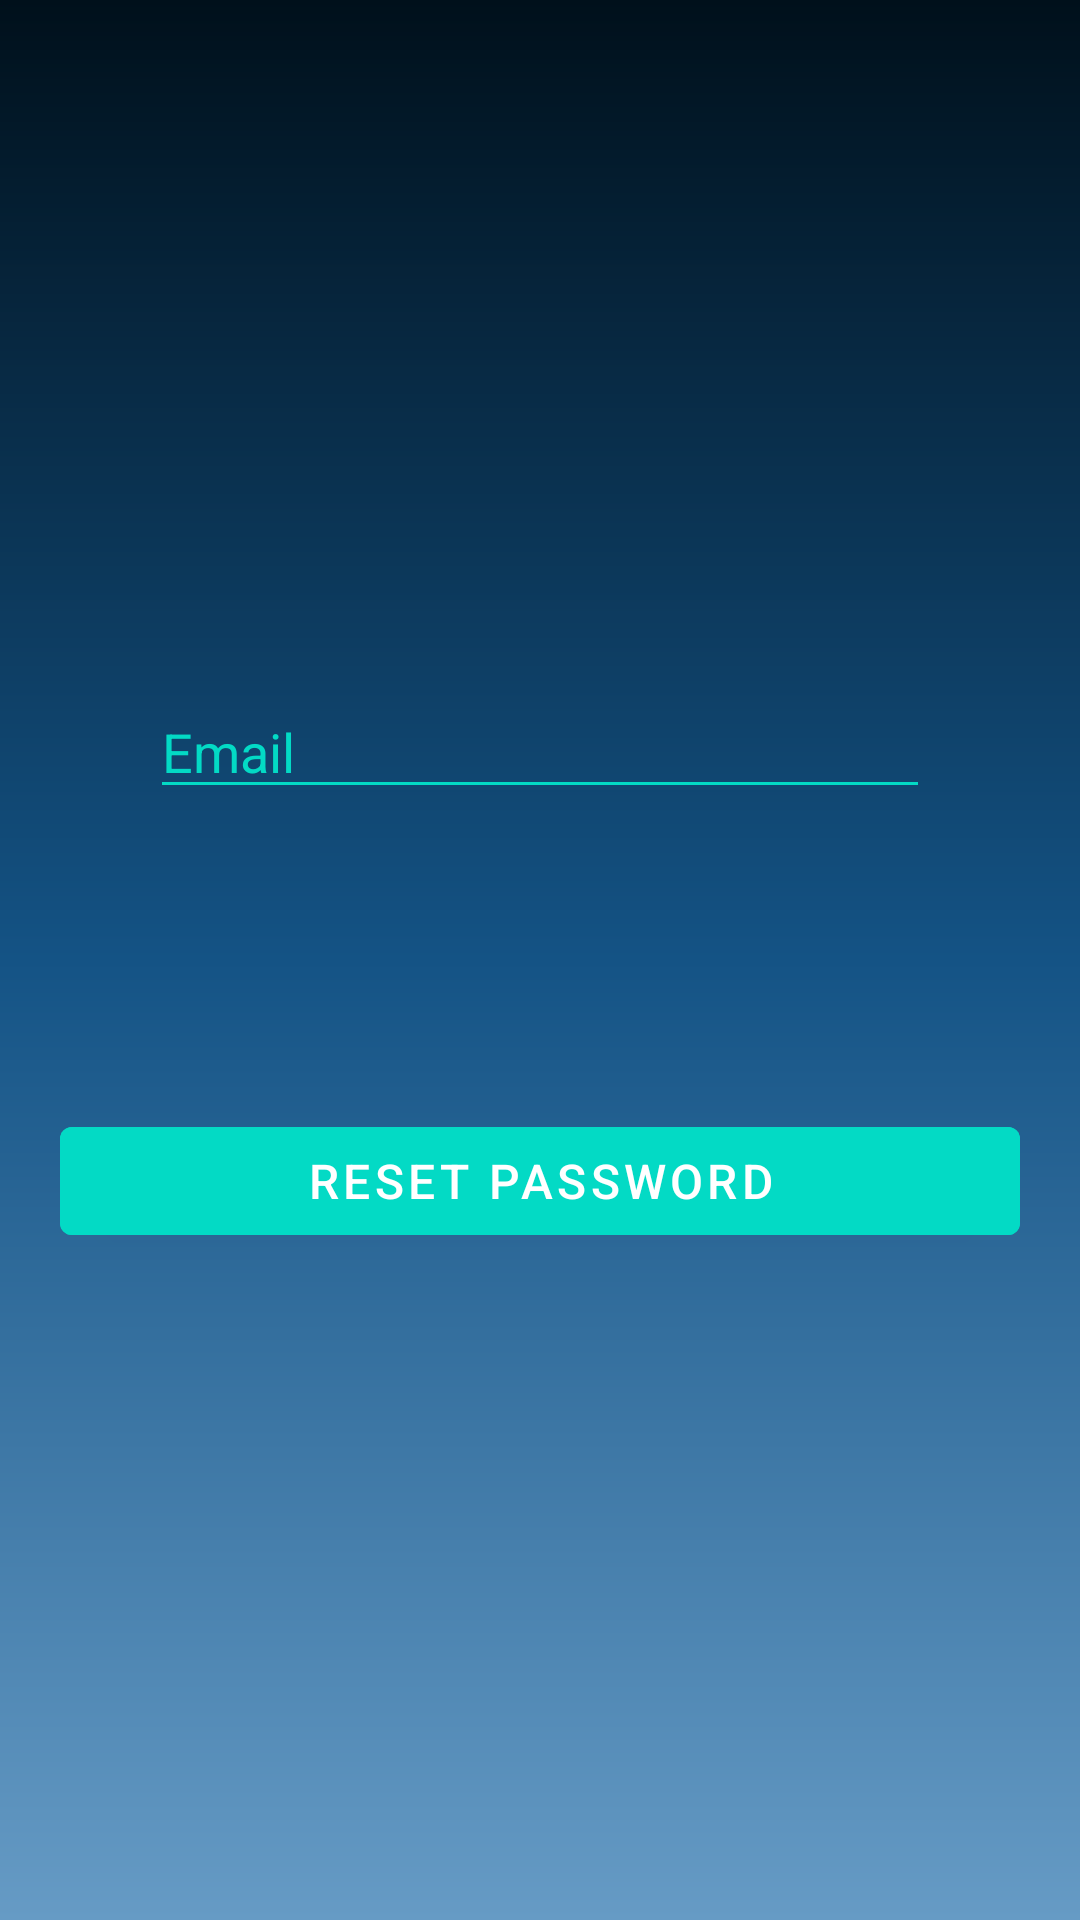

Android layout source for this screen:
<!-- AndroidManifest.xml: application theme Theme.Sellverse.NoActionBar -->
<!-- res/layout/activity_reset_password.xml -->
<?xml version="1.0" encoding="utf-8"?>
<RelativeLayout xmlns:android="http://schemas.android.com/apk/res/android"
    xmlns:app="http://schemas.android.com/apk/res-auto"
    xmlns:tools="http://schemas.android.com/tools"
    android:layout_width="match_parent"
    android:layout_height="match_parent"
    tools:context=".login.ResetPasswordActivity">


    <LinearLayout
        android:layout_width="match_parent"
        android:layout_height="match_parent"
        android:background="@drawable/bg_color"
        android:gravity="center"
        android:orientation="vertical">

        <ScrollView
            android:layout_width="match_parent"
            android:layout_height="wrap_content">

            <LinearLayout
                android:layout_width="match_parent"
                android:layout_height="wrap_content"
                android:orientation="vertical">


                <EditText
                    android:id="@+id/txtEmailResetPassword"
                    android:layout_width="match_parent"
                    android:layout_height="wrap_content"
                    android:layout_marginHorizontal="50dp"
                    android:layout_marginTop="36dp"
                    android:autofillHints=""
                    android:backgroundTint="@color/teal_200"
                    android:ems="10"
                    android:hint="@string/txtEmail"
                    android:inputType="textEmailAddress"
                    android:textColor="@color/teal_200"
                    android:textColorHint="@color/teal_200"
                    app:layout_constraintEnd_toEndOf="parent"
                    app:layout_constraintHorizontal_bias="0.504"
                    app:layout_constraintStart_toStartOf="parent"
                    app:layout_constraintTop_toTopOf="parent" />


                <Button
                    android:id="@+id/btnResetPassword"
                    android:layout_width="match_parent"
                    android:layout_height="wrap_content"
                    android:layout_marginLeft="20dp"
                    android:layout_marginTop="100dp"
                    android:layout_marginRight="20dp"
                    android:layout_marginBottom="30dp"
                    android:backgroundTint="@color/teal_200"
                    android:elevation="5dp"
                    android:text="@string/btnResetPsw"
                    android:textSize="16dp"
                    app:layout_constraintEnd_toEndOf="parent"
                    app:layout_constraintTop_toBottomOf="@+id/txtPassword"
                    tools:ignore="TextContrastCheck" />


            </LinearLayout>


        </ScrollView>


    </LinearLayout>





</RelativeLayout>
<!-- resources referenced by this layout -->
<resources>
  <color name="teal_200">#FF03DAC5</color>
  <!-- drawable bg_color (drawable) -->
  <?xml version="1.0" encoding="utf-8"?>
  <shape xmlns:android="http://schemas.android.com/apk/res/android">
      <gradient
          android:angle="90"
          android:centerColor="#145385"
          android:startColor="#669BC5"
          android:endColor="#00101B"
  
          />
  </shape>
  <string name="btnResetPsw">Reset password</string>
  <string name="txtEmail">Email</string>
  <style name="Theme.Sellverse.NoActionBar">
          <item name="windowActionBar">false</item>
          <item name="windowNoTitle">true</item>
  
      </style>
</resources>
